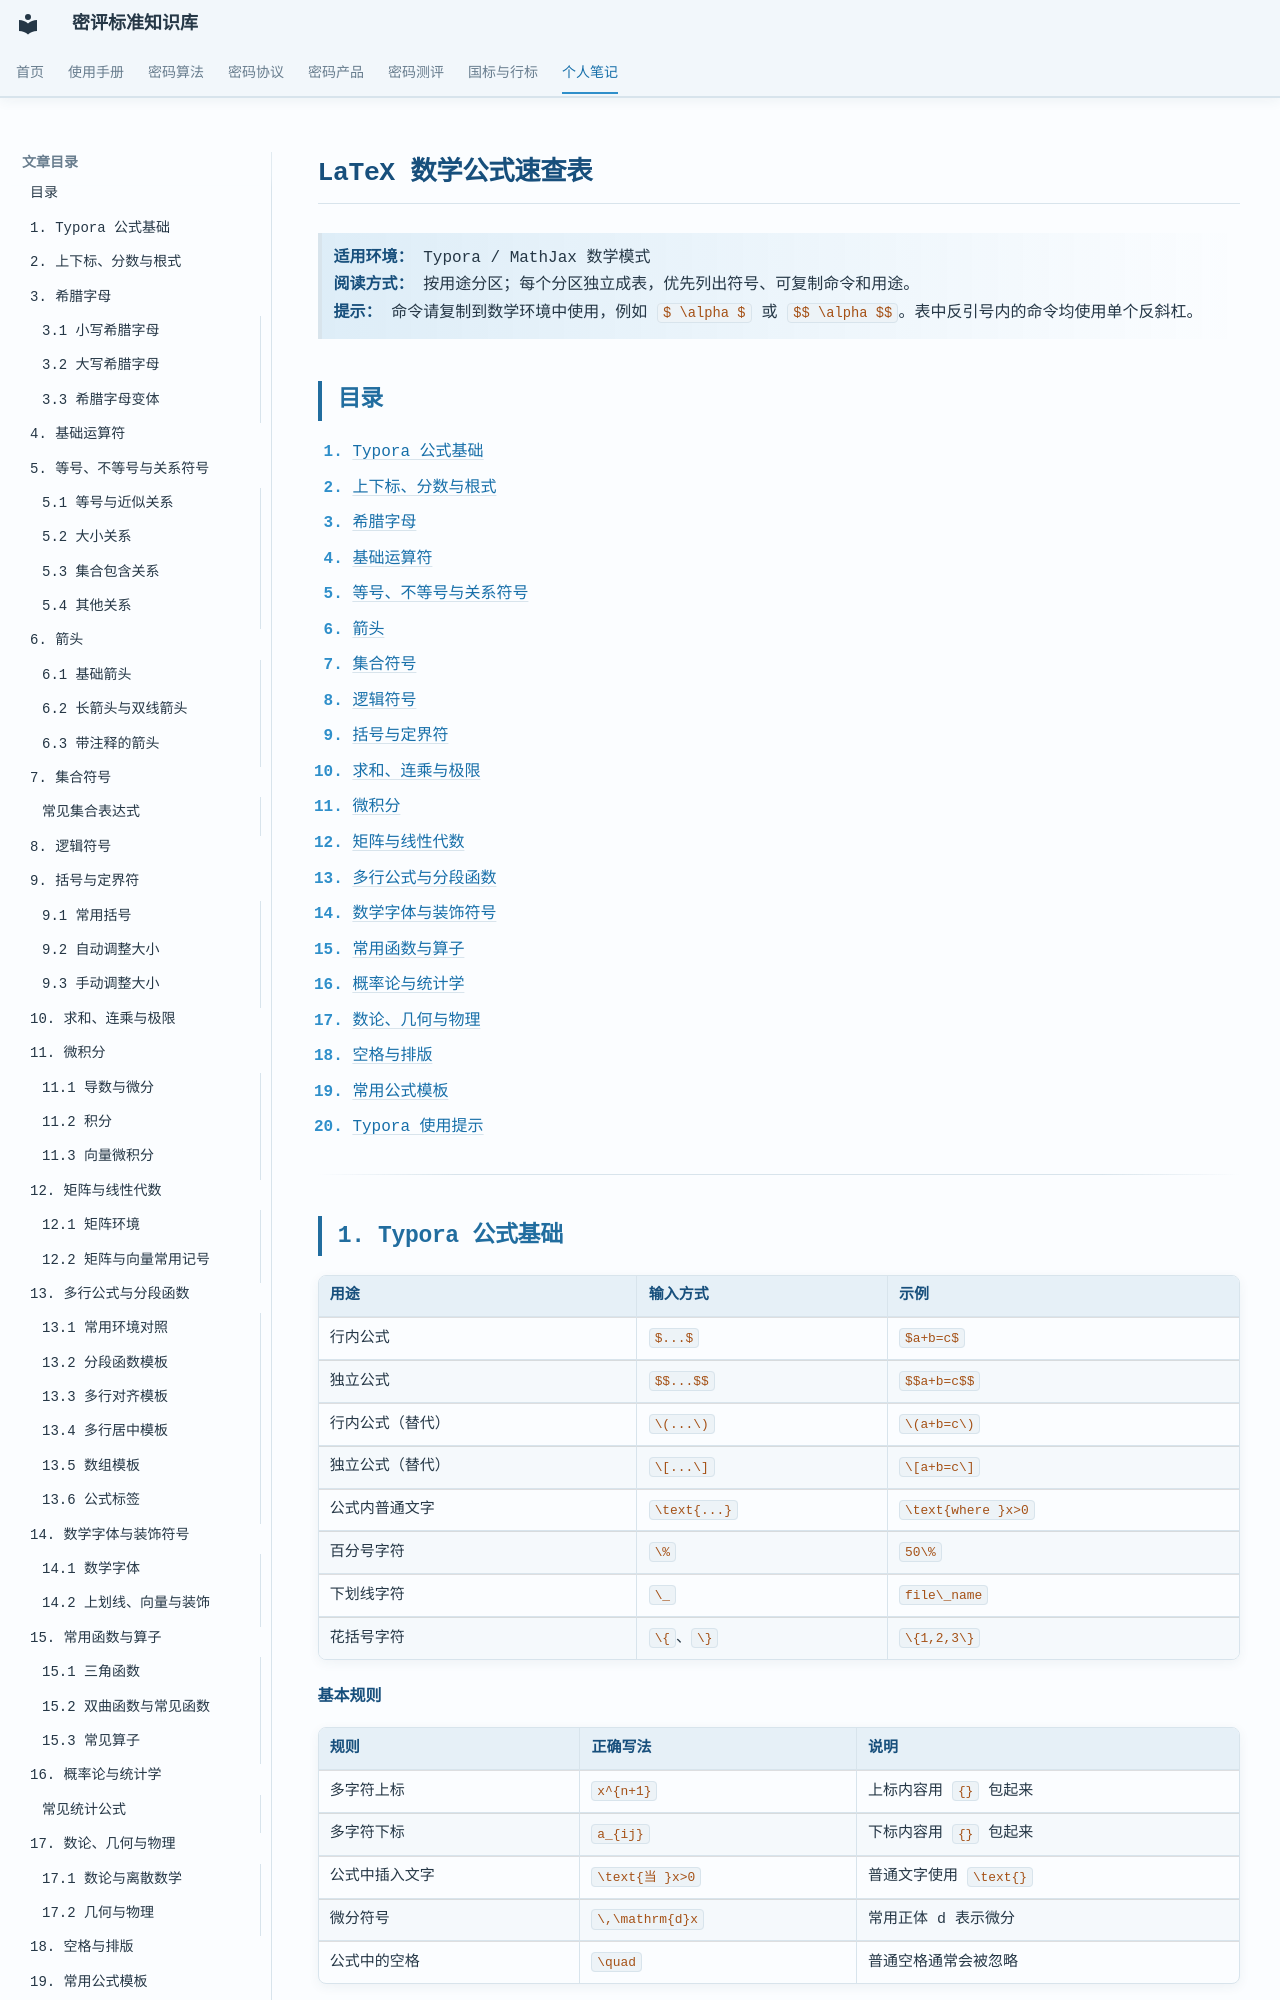

repository: Loora1N/GM-crypto-assessment-wiki · page: notes/陈博麟/LaTeX/index.html · generator: mkdocs

# LaTeX 数学公式速查表

> **适用环境：** Typora / MathJax 数学模式  
> **阅读方式：**
> 按用途分区；每个分区独立成表，优先列出符号、可复制命令和用途。  
> **提示：** 命令请复制到数学环境中使用，例如 `$ \alpha $` 或
> `$$ \alpha $$`。表中反引号内的命令均使用单个反斜杠。

## 目录

1.  [Typora 公式基础](#1-typora)
2.  [上下标、分数与根式](#2)
3.  [希腊字母](#3)
4.  [基础运算符](#4)
5.  [等号、不等号与关系符号](#5)
6.  [箭头](#6)
7.  [集合符号](#7)
8.  [逻辑符号](#8)
9.  [括号与定界符](#9)
10. [求和、连乘与极限](#10)
11. [微积分](#11)
12. [矩阵与线性代数](#12)
13. [多行公式与分段函数](#13)
14. [数学字体与装饰符号](#14)
15. [常用函数与算子](#15)
16. [概率论与统计学](#16)
17. [数论、几何与物理](#17)
18. [空格与排版](#18)
19. [常用公式模板](#19)
20. [Typora 使用提示](#20-typora)

------------------------------------------------------------------------

## 1. Typora 公式基础

| 用途             | 输入方式     | 示例               |
|------------------|--------------|--------------------|
| 行内公式         | `$...$`      | `$a+b=c$`          |
| 独立公式         | `$$...$$`    | `$$a+b=c$$`        |
| 行内公式（替代） | `\(...\)`    | `\(a+b=c\)`        |
| 独立公式（替代） | `\[...\]`    | `\[a+b=c\]`        |
| 公式内普通文字   | `\text{...}` | `\text{where }x>0` |
| 百分号字符       | `\%`         | `50\%`             |
| 下划线字符       | `\_`         | `file\_name`       |
| 花括号字符       | `\{`、`\}`   | `\{1,2,3\}`        |

**基本规则**

| 规则           | 正确写法        | 说明                   |
|----------------|-----------------|------------------------|
| 多字符上标     | `x^{n+1}`       | 上标内容用 `{}` 包起来 |
| 多字符下标     | `a_{ij}`        | 下标内容用 `{}` 包起来 |
| 公式中插入文字 | `\text{当 }x>0` | 普通文字使用 `\text{}` |
| 微分符号       | `\,\mathrm{d}x` | 常用正体 d 表示微分    |
| 公式中的空格   | `\quad`         | 普通空格通常会被忽略   |
